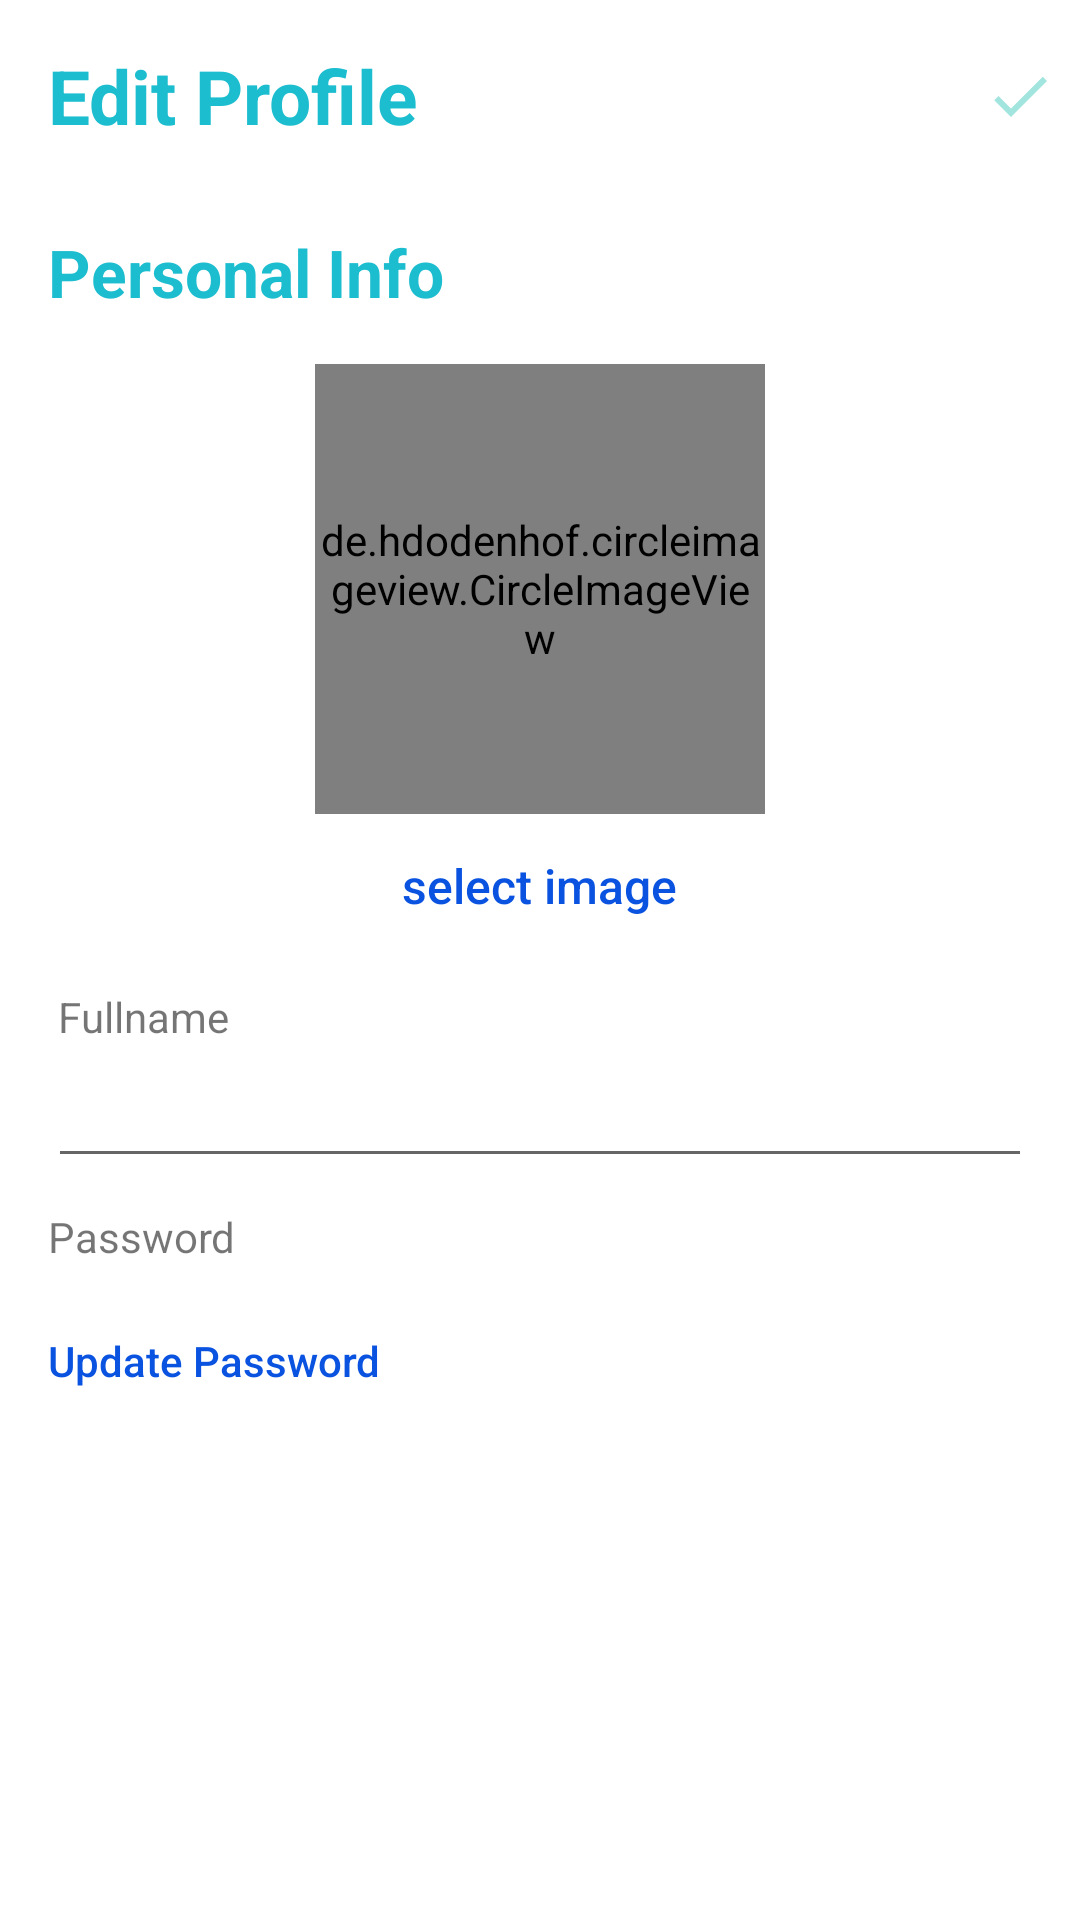

Here is an Android app screen rendered from its layout file. Give the layout XML and the strings, colors and styles it references.
<!-- AndroidManifest.xml: application theme AppTheme -->
<!-- res/layout/activity_edit_profile.xml -->
<?xml version="1.0" encoding="utf-8"?>
<androidx.constraintlayout.widget.ConstraintLayout xmlns:android="http://schemas.android.com/apk/res/android"
    xmlns:app="http://schemas.android.com/apk/res-auto"
    xmlns:tools="http://schemas.android.com/tools"
    android:layout_width="match_parent"
    android:layout_height="match_parent"
    tools:context=".EditProfile">


    <LinearLayout
        android:id="@+id/linearlayout_editprofile"
        android:layout_width="match_parent"
        android:layout_height="match_parent"
        android:background="#ffffff"
        android:backgroundTint="#ffffff"
        android:orientation="vertical"
        app:layout_constraintBottom_toBottomOf="parent"
        app:layout_constraintEnd_toEndOf="parent"
        app:layout_constraintStart_toStartOf="parent"
        app:layout_constraintTop_toTopOf="parent">

        <androidx.appcompat.widget.Toolbar
            android:id="@+id/toolbar_settings"
            android:layout_width="match_parent"
            android:layout_height="wrap_content"
            android:layout_marginTop="4dp"
            android:background="#FFFFFF"
            android:minHeight="?attr/actionBarSize"
            android:theme="?attr/actionBarTheme"
            app:layout_constraintBottom_toTopOf="@+id/guideline2"
            app:layout_constraintEnd_toEndOf="parent"
            app:layout_constraintHorizontal_bias="0.0"
            app:layout_constraintStart_toStartOf="parent"
            app:layout_constraintTop_toTopOf="parent"
            app:titleTextAppearance="@color/colorPrimary">

            <TextView
                android:layout_width="wrap_content"
                android:layout_height="wrap_content"
                android:text="Edit Profile"
                android:textAlignment="viewStart"
                android:textColor="@color/colorPrimary"
                android:textSize="25sp"
                android:textStyle="normal|bold"
                tools:layout_editor_absoluteX="61dp"
                tools:layout_editor_absoluteY="11dp" />

            <androidx.appcompat.widget.AppCompatImageButton
                android:id="@+id/update_profile"
                android:layout_width="wrap_content"
                android:layout_height="match_parent"
                android:layout_gravity="right"
                android:layout_margin="8dp"
                android:background="#FFFFFF"
                android:src="@drawable/ic_baseline_check_24"
                tools:layout_editor_absoluteX="16dp"
                tools:layout_editor_absoluteY="18dp" />

        </androidx.appcompat.widget.Toolbar>

        <TextView
            android:id="@+id/personalinfo"
            android:layout_width="wrap_content"
            android:layout_height="wrap_content"
            android:layout_margin="16dp"
            android:text="Personal Info"
            android:textColor="@color/colorPrimary"
            android:textSize="22sp"
            android:textStyle="bold" />

        <de.hdodenhof.circleimageview.CircleImageView
            android:id="@+id/edit_image"
            android:layout_width="150dp"
            android:layout_height="150dp"
            android:layout_gravity="center"
            android:src="@drawable/gravatar" />

        <LinearLayout
            android:layout_width="wrap_content"
            android:layout_height="wrap_content"
            android:layout_gravity="center">

            <Button
                android:id="@+id/update_image"
                android:layout_width="wrap_content"
                android:layout_height="wrap_content"
                android:background="#ffffff"
                android:text="select image"
                android:textAllCaps="false"
                android:textColor="#0A53E0"
                android:textSize="16sp" />
        </LinearLayout>


        <TextView
            android:layout_width="wrap_content"
            android:layout_height="wrap_content"
            android:layout_marginLeft="16dp"
            android:layout_marginTop="10dp"
            android:layout_marginBottom="4dp"
            android:text=" Fullname" />


        <EditText
            android:id="@+id/edit_firstname"
            android:layout_width="match_parent"
            android:layout_height="wrap_content"
            android:layout_marginLeft="16dp"
            android:layout_marginRight="16dp"
            android:inputType="text"
            android:paddingStart="4dp"
            android:paddingTop="8dp"
            android:paddingBottom="8dp" />


        <TextView
            android:layout_width="wrap_content"
            android:layout_height="wrap_content"
            android:layout_marginLeft="16dp"
            android:layout_marginTop="10dp"
            android:text="Password" />

        <LinearLayout
            android:layout_width="match_parent"
            android:layout_height="wrap_content"
            android:layout_gravity="center"
            android:layout_marginStart="16dp"
            android:layout_marginTop="8dp"
            android:layout_marginEnd="16dp"
            android:layout_marginBottom="8dp">

            <Button
                android:id="@+id/password_edit"
                android:layout_width="match_parent"
                android:layout_height="wrap_content"
                android:background="#ffffff"
                android:backgroundTint="#ffffff"
                android:text="Update Password"
                android:textAlignment="textStart"
                android:textAllCaps="false"
                android:textColor="#0A53E0" />
        </LinearLayout>



    </LinearLayout>

</androidx.constraintlayout.widget.ConstraintLayout>
<!-- resources referenced by this layout -->
<resources>
  <color name="colorPrimary">#1CBDCF</color>
  <!-- drawable gravatar (drawable) -->
  <vector android:height="64dp" android:tint="#434343"
      android:viewportHeight="24" android:viewportWidth="24"
      android:width="64dp" xmlns:android="http://schemas.android.com/apk/res/android">
      <path android:fillColor="@android:color/white" android:pathData="M12,2C6.48,2 2,6.48 2,12s4.48,10 10,10 10,-4.48 10,-10S17.52,2 12,2zM12,5c1.66,0 3,1.34 3,3s-1.34,3 -3,3 -3,-1.34 -3,-3 1.34,-3 3,-3zM12,19.2c-2.5,0 -4.71,-1.28 -6,-3.22 0.03,-1.99 4,-3.08 6,-3.08 1.99,0 5.97,1.09 6,3.08 -1.29,1.94 -3.5,3.22 -6,3.22z"/>
  </vector>
  <!-- drawable ic_baseline_check_24 (drawable) -->
  <vector android:height="24dp" android:tint="#A2E4DE"
      android:viewportHeight="24" android:viewportWidth="24"
      android:width="24dp" xmlns:android="http://schemas.android.com/apk/res/android">
      <path android:fillColor="@android:color/white" android:pathData="M9,16.17L4.83,12l-1.42,1.41L9,19 21,7l-1.41,-1.41z"/>
  </vector>
  <style name="AppTheme" parent="Theme.AppCompat.Light.DarkActionBar">
      
      <item name="colorPrimary">@color/colorPrimary</item>
      <item name="colorPrimaryDark">@color/colorPrimaryDark</item>
      <item name="colorAccent">@color/colorAccent</item>
  </style>
  <color name="colorPrimaryDark">#FFFFFF</color>
  <color name="colorAccent">#14FFE8</color>
</resources>
